Run: headless pygame with SDL's dummy video driver; simulated clock (each Clock.tick advances the game by its frame time, no real sleeping); random seed 0; keys injected as events and as key.get_pressed() state; no mouse input.
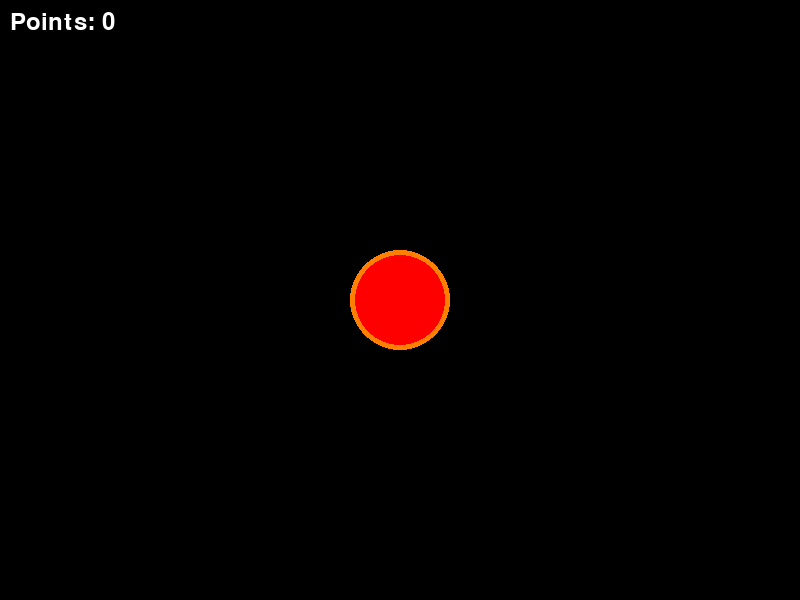
Frame 1 of 4 · flips 1–60 · no input
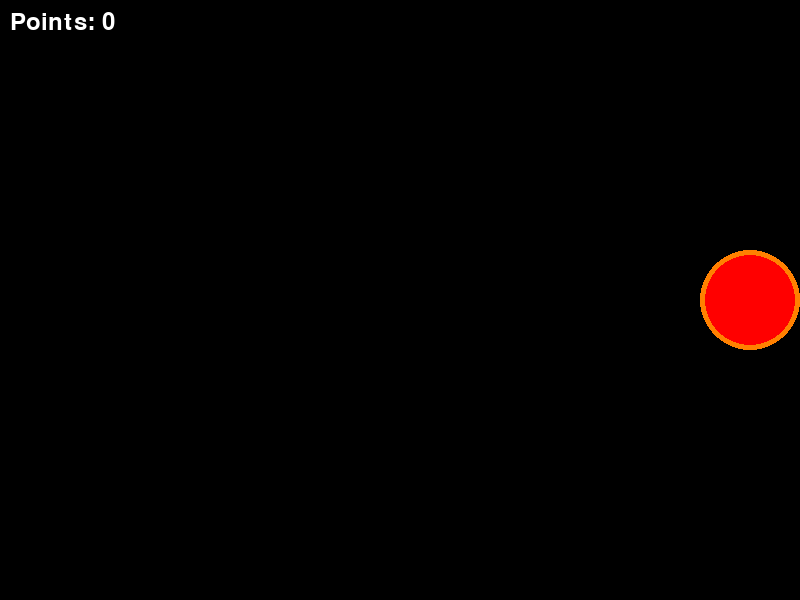
Frame 2 of 4 · flips 61–180 · tapped SPACE, RETURN · held RIGHT (→), D
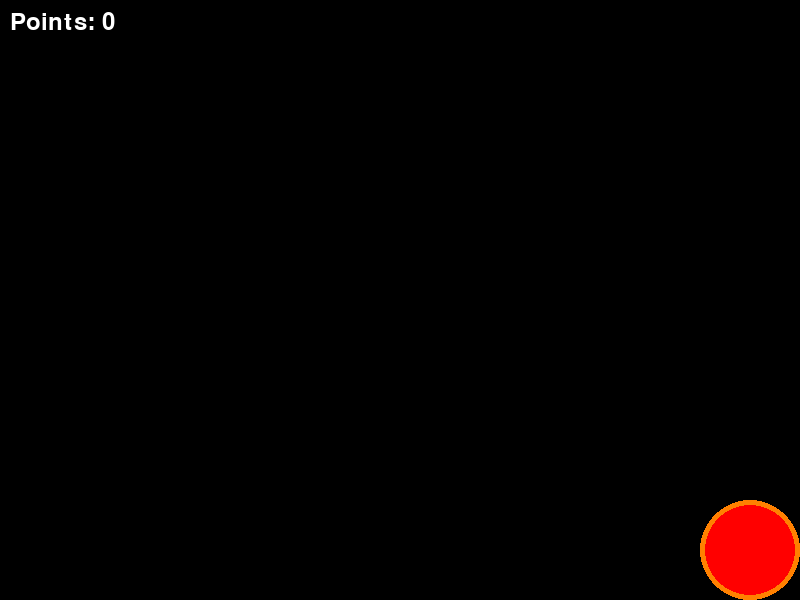
Frame 3 of 4 · flips 181–300 · held DOWN (↓), S
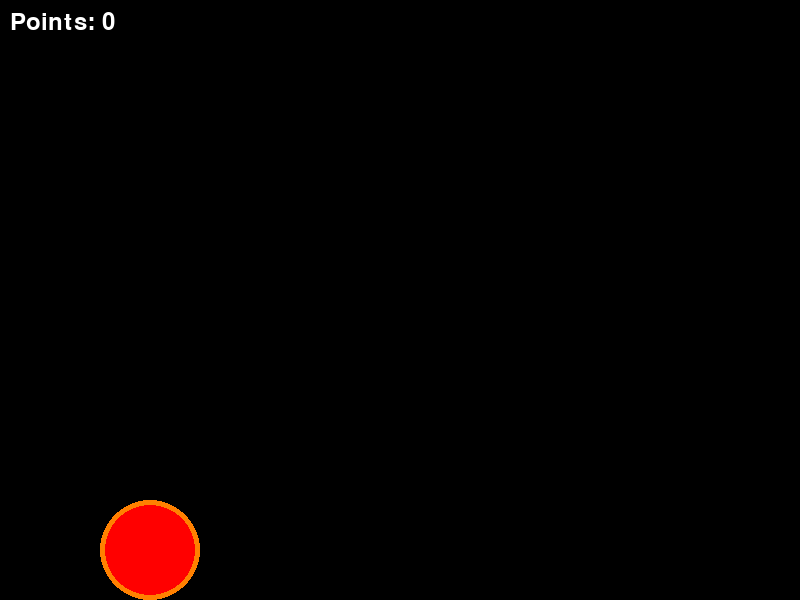
Frame 4 of 4 · flips 301–420 · held LEFT (←), A, UP (↑), W

The pygame program that drew these frames:

import pygame
import time
import random

# Initialize Pygame
pygame.init()

# Set up the display
WIDTH, HEIGHT = 800, 600
screen = pygame.display.set_mode((WIDTH, HEIGHT))
pygame.display.set_caption("Moving Circle")

# Set up the clock
clock = pygame.time.Clock()

# Define colors
BLACK = (0, 0, 0)
ORANGE = (255, 128, 0)
YELLOW = (255, 255, 0)
WHITE = (255, 255, 255)

# Set up the main circle
circle_x = WIDTH // 2
circle_y = HEIGHT // 2
circle_radius = 50
circle_fill_color = (255, 0, 0)
circle_border_color = ORANGE

# Set up the list of small circles
small_circles = []

# Set up the points system
points = 0
font = pygame.font.Font(None, 36)

# Set up the game loop
running = True
start_time = time.time()
spawn_time = random.randint(1, 5)  # Spawn first small circle after 1-5 seconds
last_spawn_time = start_time
while running:
    # Handle events
    for event in pygame.event.get():
        if event.type == pygame.QUIT:
            running = False

    # Handle circle movement
    keys = pygame.key.get_pressed()
    if keys[pygame.K_LEFT] and circle_x > circle_radius:
        circle_x -= 5
    elif keys[pygame.K_RIGHT] and circle_x < WIDTH - circle_radius:
        circle_x += 5
    elif keys[pygame.K_UP] and circle_y > circle_radius:
        circle_y -= 5
    elif keys[pygame.K_DOWN] and circle_y < HEIGHT - circle_radius:
        circle_y += 5

    # Check for collisions with small circles
    for small_circle in small_circles:
        distance = ((circle_x - small_circle[0]) ** 2 + (circle_y - small_circle[1]) ** 2) ** 0.5
        if distance <= circle_radius + small_circle[2]:
            small_circles.remove(small_circle)
            points += 1

    # Spawn a new small circle randomly
    current_time = time.time()
    if current_time - last_spawn_time >= spawn_time:
        small_circle_x = random.randint(circle_radius, WIDTH - circle_radius)
        small_circle_y = random.randint(circle_radius, HEIGHT - circle_radius)
        small_circle_radius = random.randint(5, 20)
        small_circle = (small_circle_x, small_circle_y, small_circle_radius)
        small_circles.append(small_circle)
        spawn_time = random.randint(1, 5)
        last_spawn_time = current_time

    # Fill the background
    screen.fill(BLACK)

    # Draw the small circles
    for small_circle in small_circles:
        pygame.draw.circle(screen, YELLOW, small_circle[:2], small_circle[2], 0)

    # Draw the main circle
    pygame.draw.circle(screen, circle_fill_color, (circle_x, circle_y), circle_radius, 0)
    pygame.draw.circle(screen, circle_border_color, (circle_x, circle_y), circle_radius, 5)

    # Draw the points
    text = font.render("Points: " + str(points), True, WHITE)
    screen.blit(text, (10, 10))

    # Update the display
    pygame.display.update()

    # Tick the clock
    clock.tick(60)

# Quit Pygame
pygame.quit()
